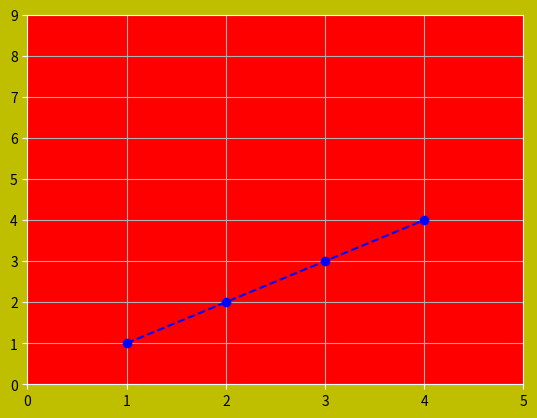

The matplotlib source for this figure:

import matplotlib.pyplot as plt
import numpy as np
fig= plt.figure(facecolor='y')
chart1 = fig.add_subplot(1,1,1, facecolor='r')
chart1.tick_params(axis='x', color='w')
chart1.tick_params(axis='y', color='w')
for spine in chart1.spines:
    chart1.spines[spine].set_color('w')

#chart2 = fig.add_subplot(3,1,2)
#chart3 = fig.add_subplot(3,1,3)

x= np.arange(1,5)
chart1.plot(x ,x,'b--o', label='one')
#chart2.plot(x,x/2,'-.', label='Two', color='y') 
#chart3.plot(x,x*2, 'k-p',label='Three') 
#plt.legend(loc='best')
#plt.xlabel('this is the X axis')
#plt.ylabel('this is the Y axis')
chart1.grid(True)
plt.axis([0,5,0,9])
plt.show()